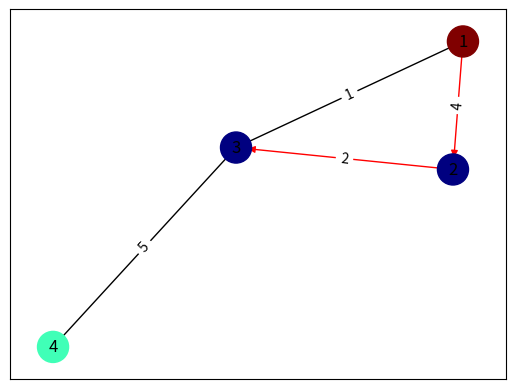

Reproduce this figure in Python.
import networkx as nx
import matplotlib.pyplot as plt
def draw_graph_with_path(edges, path):
    graph = nx.DiGraph()
    graph.add_weighted_edges_from(edges)
    value_map = {1: 1.0, 4: 0.5714285714285714, 8: 0.0}
    node_colors = [value_map.get(node, 0.25) for node in graph.nodes()]
    edge_labels = {(u, v): d['weight'] for u, v, d in graph.edges(data=True)}
    edge_colors = ['red' if edge in path else 'black' for edge in graph.edges()]
    positions = nx.spring_layout(graph)
    nx.draw_networkx_nodes(graph, positions, node_color=node_colors, node_size=500, cmap=plt.get_cmap('jet'))
    nx.draw_networkx_edges(graph, positions, edgelist=path, edge_color='r', arrows=True)
    nx.draw_networkx_edges(graph, positions, edgelist=[e for e in graph.edges() if e not in path], edge_color='black', arrows=False)
    nx.draw_networkx_labels(graph, positions)
    nx.draw_networkx_edge_labels(graph, positions, edge_labels=edge_labels)
    plt.show()
if __name__ == "__main__":
    edges = [(1, 2, 4), (1, 3, 1), (2, 3, 2), (3, 4, 5)]
    path = [(1, 2), (2, 3)]
    draw_graph_with_path(edges, path)
